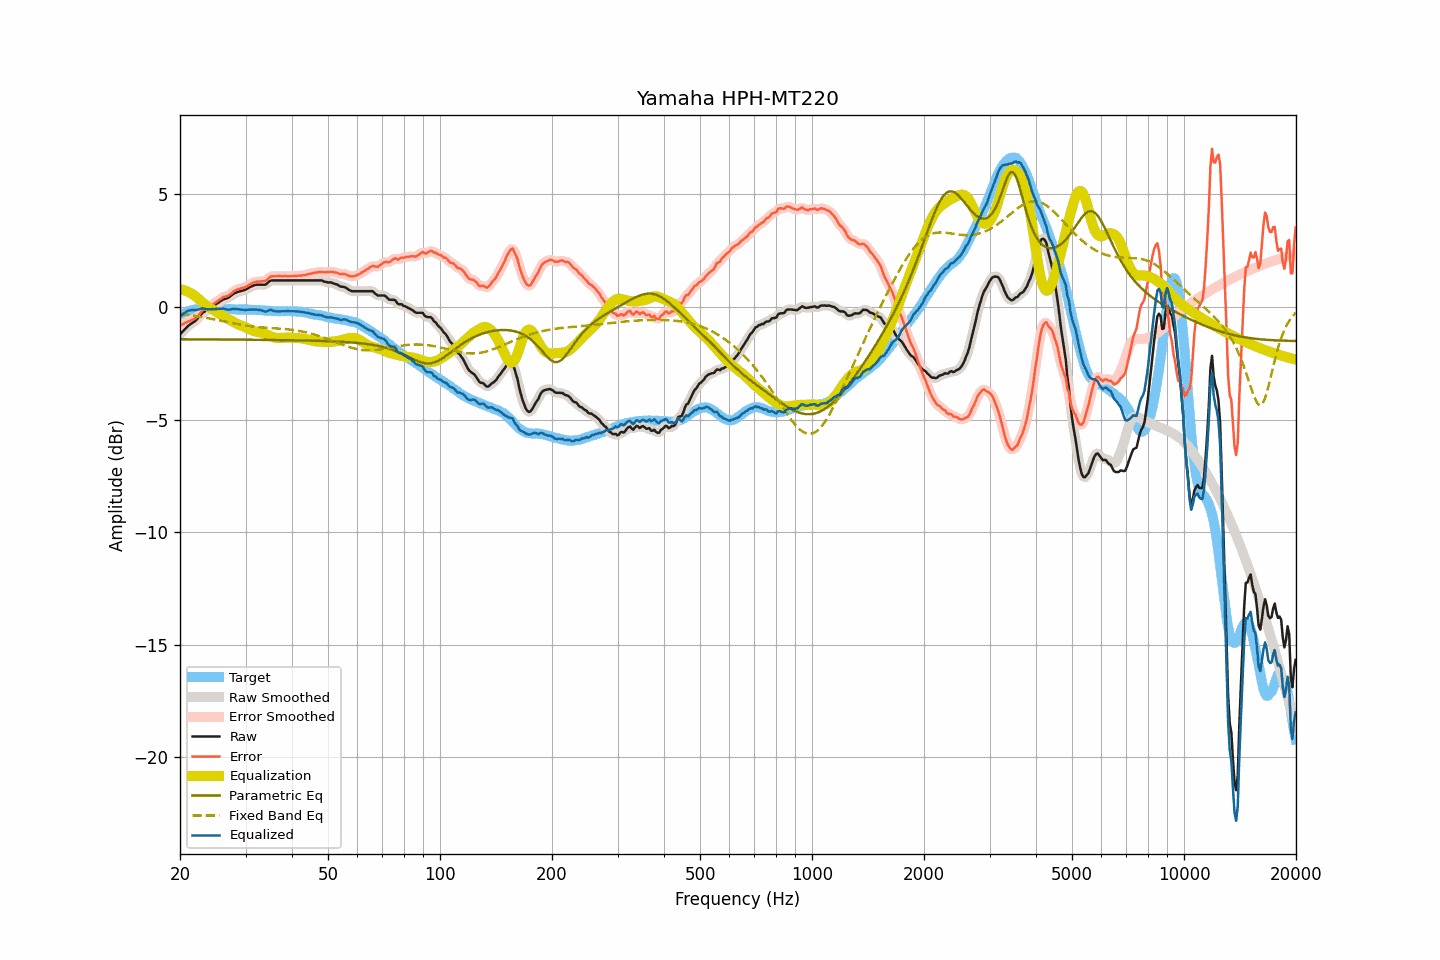

Source data for this figure (header and first rows):
frequency, raw, smoothed, error, error_smoothed, equalization, parametric_eq, fixed_band_eq, equalized_raw, equalized_smoothed, target
20.00, -1.22, -1.22, -0.81, -0.82, 0.79, -1.44, -0.31, -0.43, -0.43, -0.41
20.20, -1.14, -1.14, -0.78, -0.78, 0.78, -1.44, -0.32, -0.37, -0.37, -0.36
20.40, -1.07, -1.06, -0.76, -0.75, 0.76, -1.44, -0.33, -0.31, -0.31, -0.31
20.61, -0.99, -0.99, -0.71, -0.72, 0.73, -1.44, -0.34, -0.26, -0.26, -0.28
20.81, -0.91, -0.91, -0.68, -0.68, 0.71, -1.44, -0.35, -0.20, -0.21, -0.23
21.02, -0.84, -0.85, -0.65, -0.65, 0.67, -1.44, -0.36, -0.17, -0.17, -0.19
21.23, -0.79, -0.79, -0.62, -0.62, 0.64, -1.44, -0.37, -0.15, -0.15, -0.17
21.44, -0.74, -0.74, -0.59, -0.59, 0.60, -1.44, -0.38, -0.14, -0.14, -0.15
21.66, -0.69, -0.70, -0.56, -0.56, 0.56, -1.44, -0.39, -0.14, -0.14, -0.13
21.87, -0.65, -0.65, -0.53, -0.53, 0.51, -1.44, -0.40, -0.14, -0.14, -0.12
22.09, -0.59, -0.58, -0.49, -0.48, 0.45, -1.44, -0.41, -0.14, -0.13, -0.10
22.31, -0.51, -0.51, -0.42, -0.41, 0.39, -1.44, -0.42, -0.12, -0.12, -0.09
22.54, -0.42, -0.42, -0.33, -0.33, 0.33, -1.44, -0.43, -0.10, -0.10, -0.09
22.76, -0.34, -0.34, -0.25, -0.24, 0.26, -1.44, -0.44, -0.08, -0.08, -0.10
22.99, -0.26, -0.27, -0.16, -0.17, 0.20, -1.44, -0.45, -0.07, -0.08, -0.11
23.22, -0.22, -0.22, -0.12, -0.11, 0.13, -1.44, -0.47, -0.09, -0.08, -0.11
23.45, -0.17, -0.17, -0.06, -0.07, 0.08, -1.44, -0.48, -0.09, -0.09, -0.11
23.69, -0.13, -0.13, -0.03, -0.03, 0.03, -1.44, -0.49, -0.11, -0.10, -0.10
23.92, -0.08, -0.08, 0.02, 0.01, -0.02, -1.44, -0.51, -0.10, -0.10, -0.10
24.16, -0.04, -0.04, 0.05, 0.05, -0.06, -1.44, -0.52, -0.10, -0.10, -0.09
24.40, 0.01, 0.01, 0.09, 0.09, -0.10, -1.44, -0.53, -0.09, -0.10, -0.08
24.65, 0.05, 0.05, 0.14, 0.14, -0.15, -1.44, -0.55, -0.10, -0.10, -0.09
24.89, 0.10, 0.10, 0.19, 0.19, -0.19, -1.44, -0.56, -0.09, -0.09, -0.09
25.14, 0.15, 0.15, 0.24, 0.24, -0.24, -1.44, -0.58, -0.09, -0.09, -0.09
25.39, 0.20, 0.20, 0.28, 0.29, -0.29, -1.44, -0.59, -0.09, -0.09, -0.08
25.65, 0.25, 0.25, 0.33, 0.34, -0.33, -1.45, -0.61, -0.08, -0.08, -0.09
25.91, 0.30, 0.30, 0.39, 0.39, -0.37, -1.45, -0.62, -0.07, -0.08, -0.10
26.16, 0.34, 0.33, 0.44, 0.43, -0.41, -1.45, -0.64, -0.07, -0.08, -0.10
26.43, 0.36, 0.36, 0.46, 0.46, -0.45, -1.45, -0.65, -0.09, -0.09, -0.10
26.69, 0.38, 0.38, 0.48, 0.48, -0.49, -1.45, -0.67, -0.11, -0.11, -0.10
26.96, 0.41, 0.41, 0.50, 0.51, -0.53, -1.45, -0.68, -0.12, -0.12, -0.09
27.23, 0.46, 0.46, 0.55, 0.55, -0.57, -1.45, -0.69, -0.12, -0.12, -0.09
27.50, 0.51, 0.51, 0.60, 0.61, -0.62, -1.45, -0.71, -0.11, -0.10, -0.09
27.77, 0.57, 0.56, 0.67, 0.67, -0.66, -1.45, -0.72, -0.09, -0.09, -0.11
28.05, 0.61, 0.61, 0.72, 0.72, -0.70, -1.45, -0.74, -0.09, -0.09, -0.11
28.33, 0.64, 0.64, 0.76, 0.76, -0.73, -1.45, -0.75, -0.10, -0.09, -0.12
28.62, 0.67, 0.67, 0.79, 0.78, -0.77, -1.45, -0.77, -0.10, -0.10, -0.12
28.90, 0.69, 0.69, 0.80, 0.81, -0.80, -1.45, -0.78, -0.11, -0.11, -0.11
29.19, 0.71, 0.71, 0.83, 0.82, -0.83, -1.45, -0.79, -0.12, -0.12, -0.12
29.48, 0.73, 0.73, 0.83, 0.84, -0.85, -1.45, -0.80, -0.12, -0.13, -0.10
29.78, 0.75, 0.75, 0.86, 0.86, -0.88, -1.45, -0.82, -0.13, -0.13, -0.12
30.08, 0.78, 0.78, 0.89, 0.89, -0.91, -1.45, -0.83, -0.13, -0.13, -0.11
30.38, 0.82, 0.82, 0.94, 0.94, -0.94, -1.45, -0.84, -0.13, -0.13, -0.12
30.68, 0.86, 0.86, 0.98, 0.98, -0.98, -1.46, -0.85, -0.12, -0.12, -0.12
30.99, 0.90, 0.90, 1.02, 1.02, -1.01, -1.46, -0.86, -0.12, -0.12, -0.12
31.30, 0.93, 0.93, 1.05, 1.06, -1.05, -1.46, -0.87, -0.12, -0.12, -0.13
31.61, 0.96, 0.96, 1.09, 1.09, -1.07, -1.46, -0.87, -0.12, -0.12, -0.13
31.93, 0.98, 0.98, 1.11, 1.11, -1.10, -1.46, -0.88, -0.12, -0.12, -0.13
32.24, 0.99, 0.99, 1.13, 1.12, -1.11, -1.46, -0.89, -0.12, -0.12, -0.14
32.57, 0.99, 0.99, 1.12, 1.13, -1.12, -1.46, -0.90, -0.13, -0.13, -0.14
32.89, 0.99, 0.99, 1.13, 1.13, -1.13, -1.46, -0.90, -0.14, -0.14, -0.14
33.22, 0.99, 0.98, 1.14, 1.13, -1.15, -1.46, -0.91, -0.16, -0.16, -0.15
33.55, 0.99, 0.98, 1.14, 1.14, -1.17, -1.46, -0.91, -0.18, -0.19, -0.15
33.89, 0.99, 1.00, 1.16, 1.16, -1.20, -1.46, -0.92, -0.21, -0.20, -0.17
34.23, 1.03, 1.04, 1.19, 1.21, -1.23, -1.46, -0.92, -0.20, -0.19, -0.16
34.57, 1.10, 1.09, 1.27, 1.26, -1.26, -1.46, -0.93, -0.16, -0.17, -0.17
34.92, 1.16, 1.15, 1.33, 1.32, -1.29, -1.47, -0.93, -0.13, -0.15, -0.18
35.27, 1.18, 1.18, 1.36, 1.36, -1.32, -1.47, -0.94, -0.14, -0.15, -0.18
35.62, 1.18, 1.18, 1.36, 1.36, -1.35, -1.47, -0.94, -0.17, -0.16, -0.18
35.97, 1.18, 1.18, 1.37, 1.36, -1.36, -1.47, -0.95, -0.19, -0.18, -0.19
... 635 more rows
